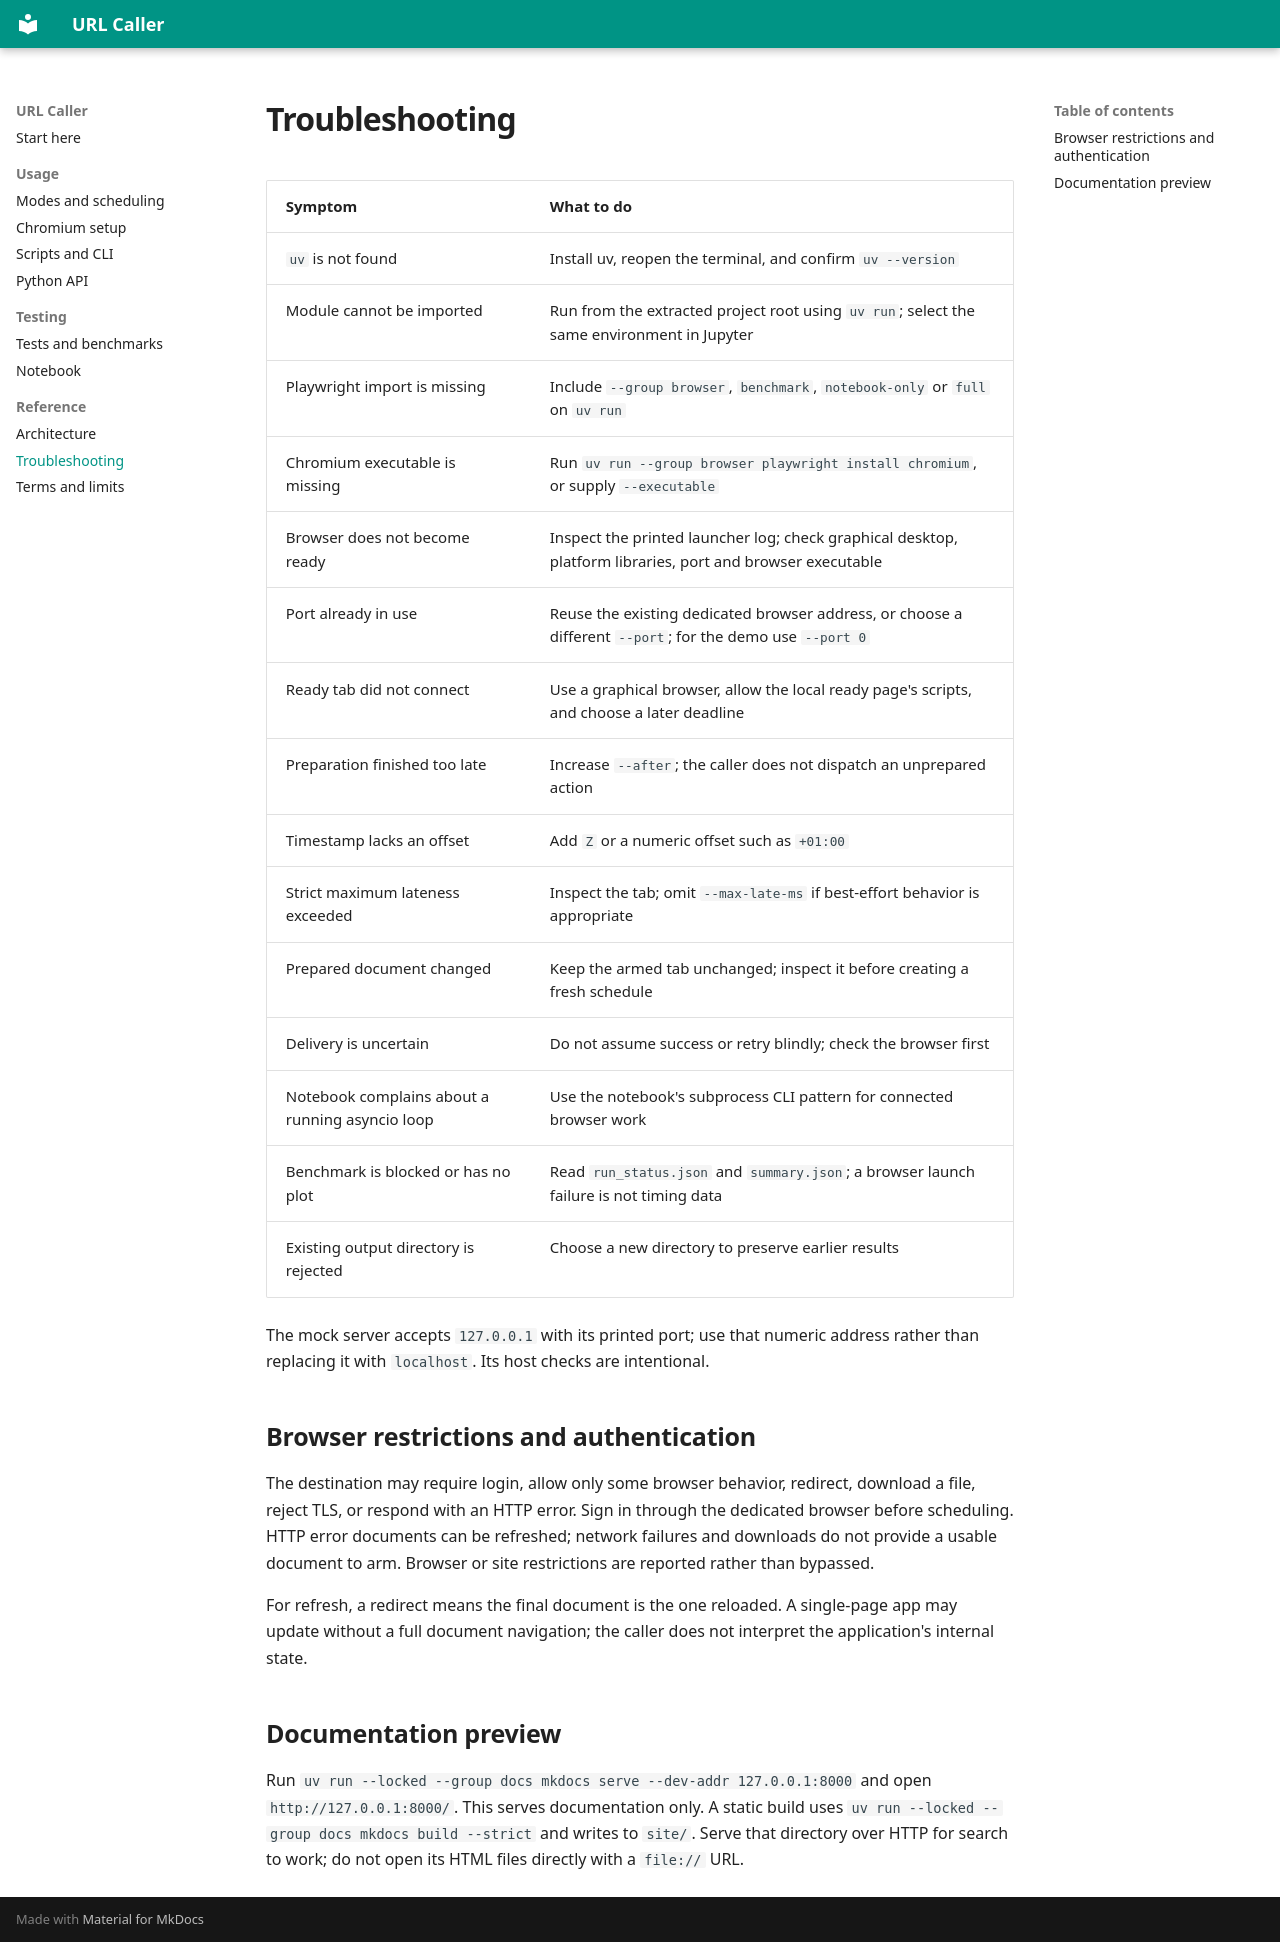

repository: Zatyrus/silly_url_resolver · page: troubleshooting.html · generator: mkdocs

# Troubleshooting

| Symptom | What to do |
|---|---|
| `uv` is not found | Install uv, reopen the terminal, and confirm `uv --version` |
| Module cannot be imported | Run from the extracted project root using `uv run`; select the same environment in Jupyter |
| Playwright import is missing | Include `--group browser`, `benchmark`, `notebook-only` or `full` on `uv run` |
| Chromium executable is missing | Run `uv run --group browser playwright install chromium`, or supply `--executable` |
| Browser does not become ready | Inspect the printed launcher log; check graphical desktop, platform libraries, port and browser executable |
| Port already in use | Reuse the existing dedicated browser address, or choose a different `--port`; for the demo use `--port 0` |
| Ready tab did not connect | Use a graphical browser, allow the local ready page's scripts, and choose a later deadline |
| Preparation finished too late | Increase `--after`; the caller does not dispatch an unprepared action |
| Timestamp lacks an offset | Add `Z` or a numeric offset such as `+01:00` |
| Strict maximum lateness exceeded | Inspect the tab; omit `--max-late-ms` if best-effort behavior is appropriate |
| Prepared document changed | Keep the armed tab unchanged; inspect it before creating a fresh schedule |
| Delivery is uncertain | Do not assume success or retry blindly; check the browser first |
| Notebook complains about a running asyncio loop | Use the notebook's subprocess CLI pattern for connected browser work |
| Benchmark is blocked or has no plot | Read `run_status.json` and `summary.json`; a browser launch failure is not timing data |
| Existing output directory is rejected | Choose a new directory to preserve earlier results |

The mock server accepts `127.0.0.1` with its printed port; use that numeric address
rather than replacing it with `localhost`. Its host checks are intentional.

## Browser restrictions and authentication

The destination may require login, allow only some browser behavior, redirect,
download a file, reject TLS, or respond with an HTTP error. Sign in through the
dedicated browser before scheduling. HTTP error documents can be refreshed;
network failures and downloads do not provide a usable document to arm. Browser
or site restrictions are reported rather than bypassed.

For refresh, a redirect means the final document is the one reloaded. A
single-page app may update without a full document navigation; the caller does
not interpret the application's internal state.

## Documentation preview

Run `uv run --locked --group docs mkdocs serve --dev-addr 127.0.0.1:8000`
and open `http://127.0.0.1:8000/`. This serves documentation only. A static build
uses `uv run --locked --group docs mkdocs build --strict` and writes to `site/`.
Serve that directory over HTTP for search to work; do not open its HTML files
directly with a `file://` URL.
